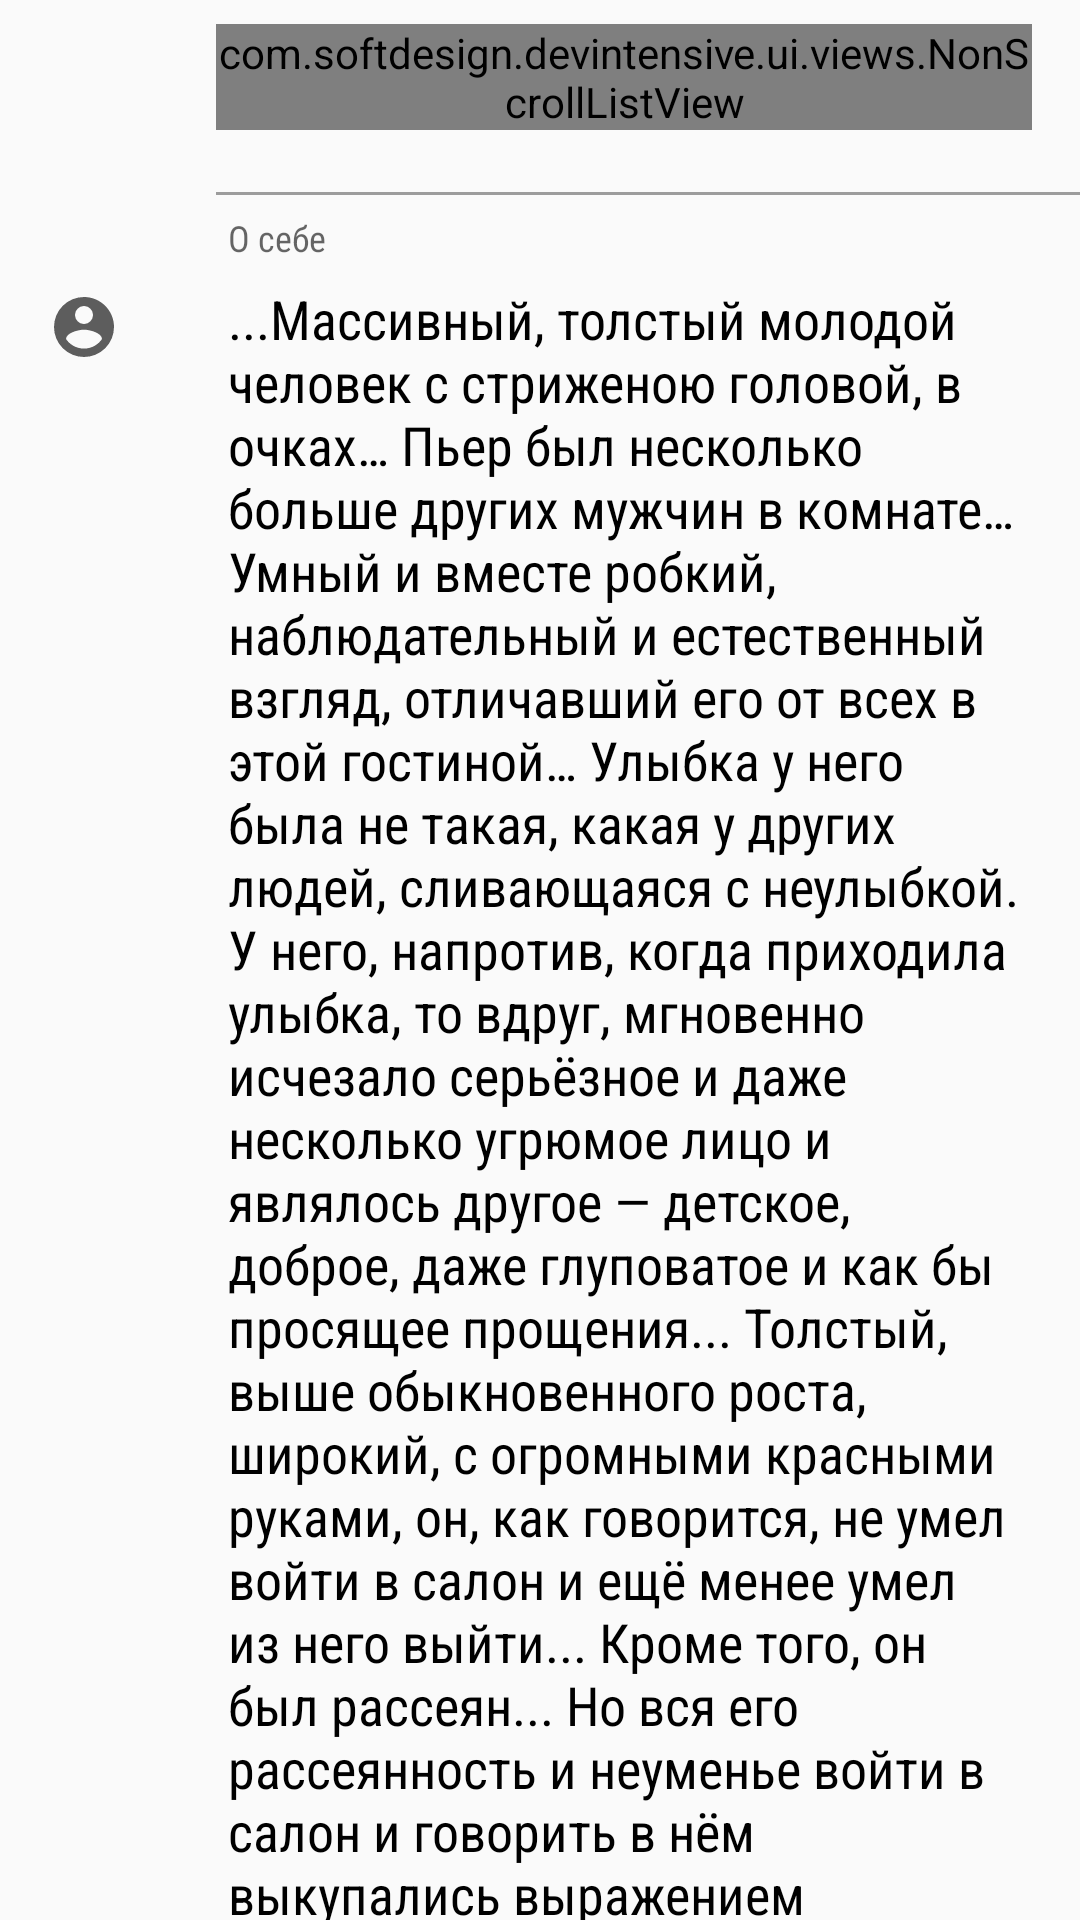

The Android layout XML behind this screen, and the referenced resources:
<!-- AndroidManifest.xml: application theme AppTheme -->
<!-- res/layout/static_profile_content.xml -->
<android.support.v4.widget.NestedScrollView xmlns:android="http://schemas.android.com/apk/res/android"
    xmlns:app="http://schemas.android.com/apk/res-auto"
    xmlns:tools="http://schemas.android.com/tools"
    android:layout_width="match_parent"
    android:layout_height="wrap_content"
    app:layout_behavior=".ui.behaviors.NestedScrollBehavior"
    tools:ignore="contentDescription">

    <LinearLayout
        android:layout_width="wrap_content"
        android:layout_height="wrap_content"
        android:orientation="vertical">

        <LinearLayout
            android:layout_width="match_parent"
            android:layout_height="wrap_content"
            android:layout_marginBottom="@dimen/spacing_small_8"
            android:layout_marginTop="@dimen/spacing_small_8"
            android:orientation="horizontal">

            <ImageView
                style="@style/icon.left"
                android:src="@drawable/github_circle" />

            <LinearLayout
                android:layout_width="0dp"
                android:layout_height="wrap_content"
                android:layout_marginEnd="@dimen/spacing_little_16"
                android:layout_marginLeft="@dimen/spacing_bigger_32"
                android:layout_marginRight="@dimen/spacing_little_16"
                android:layout_marginStart="@dimen/spacing_bigger_32"
                android:layout_weight="1"
                android:gravity="center_vertical"
                android:orientation="vertical">

                <com.softdesign.devintensive.ui.views.NonScrollListView
                    android:id="@+id/repositories_list"
                    android:layout_width="match_parent"
                    android:layout_height="wrap_content" />

            </LinearLayout>

        </LinearLayout>

        <View style="@style/gorizontal_delimeter" />

        <LinearLayout
            android:layout_width="match_parent"
            android:layout_height="wrap_content"
            android:layout_marginTop="@dimen/spacing_small_8"
            android:orientation="horizontal">

            <ImageView
                style="@style/icon.left"
                android:src="@drawable/account_circle" />

            <LinearLayout
                android:id="@+id/ll_to_hhide"
                android:layout_width="0dp"
                android:layout_height="wrap_content"
                android:layout_marginEnd="@dimen/spacing_little_16"
                android:layout_marginLeft="@dimen/spacing_bigger_32"
                android:layout_marginRight="@dimen/spacing_little_16"
                android:layout_marginStart="@dimen/spacing_bigger_32"
                android:layout_weight="1"
                android:gravity="center_vertical"
                android:orientation="vertical">

                <android.support.design.widget.TextInputLayout
                    android:id="@+id/bio_til"
                    android:layout_width="match_parent"
                    android:layout_height="wrap_content"
                    android:layout_marginBottom="@dimen/margin_little_8">

                    <EditText
                        android:id="@+id/et_about"
                        style="@style/item_text_input_layout"
                        android:hint="@string/layout_text_about"
                        android:text="@string/default_about" />
                </android.support.design.widget.TextInputLayout>

            </LinearLayout>

        </LinearLayout>

    </LinearLayout>

</android.support.v4.widget.NestedScrollView>
<!-- resources referenced by this layout -->
<resources>
  <dimen name="margin_little_8">8dp</dimen>
  <dimen name="spacing_bigger_32">32dp</dimen>
  <dimen name="spacing_little_16">16dp</dimen>
  <dimen name="spacing_small_8">8dp</dimen>
  <!-- drawable account_circle (drawable) -->
  <vector xmlns:android="http://schemas.android.com/apk/res/android"
          android:width="24dp"
          android:height="24dp"
          android:viewportWidth="24.0"
          android:viewportHeight="24.0">
      <path
          android:fillColor="#5D5D5D"
          android:pathData="M12,19.2C9.5,19.2 7.29,17.92 6,16C6.03,14 10,12.9 12,12.9C14,12.9 17.97,14 18,16C16.71,17.92 14.5,19.2 12,19.2M12,5A3,3 0,0 1,15 8A3,3 0,0 1,12 11A3,3 0,0 1,9 8A3,3 0,0 1,12 5M12,2A10,10 0,0 0,2 12A10,10 0,0 0,12 22A10,10 0,0 0,22 12C22,6.47 17.5,2 12,2Z"/>
  </vector>
  <string name="default_about">...Массивный, толстый молодой человек с стриженою головой, в очках… Пьер был
          несколько больше других мужчин в комнате… Умный и вместе робкий, наблюдательный и естественный взгляд,
          отличавший его от всех в этой гостиной… Улыбка у него была не такая, какая у других людей, сливающаяся
          с неулыбкой. У него, напротив, когда приходила улыбка, то вдруг, мгновенно исчезало серьёзное и даже
          несколько угрюмое лицо и являлось другое — детское, доброе, даже глуповатое и как бы просящее прощения...
          Толстый, выше обыкновенного роста, широкий, с огромными красными руками, он, как говорится, не умел войти
          в салон и ещё менее умел из него выйти... Кроме того, он был рассеян... Но вся его рассеянность и неуменье
          войти в салон и говорить в нём выкупались выражением добродушия, простоты и скромности.</string>
  <string name="layout_text_about">О себе</string>
  <style name="gorizontal_delimeter">
          <item name="android:layout_width">match_parent</item>
          <item name="android:layout_height">@dimen/size_delimeter_line</item>
          <item name="android:layout_marginLeft">@dimen/spacing_great_72</item>
          <item name="android:background">@color/grey_light</item>
      </style>
  <style name="icon.left">
          <item name="android:layout_marginTop">@dimen/size_small_24</item>
          <item name="android:layout_marginLeft">@dimen/spacing_little_16</item>
          <item name="android:layout_gravity">top|left</item>
      </style>
  <style name="item_text_input_layout">
          <item name="android:layout_height">wrap_content</item>
          <item name="android:layout_width">match_parent</item>
          <item name="android:enabled">false</item>
          <item name="android:focusable">false</item>
          <item name="android:fontFamily">sans-serif-condensed</item>
          <item name="android:textColor">@color/black</item>
          <item name="android:textColorHint">@color/grey</item>
      </style>
  <style name="AppTheme" parent="Theme.AppCompat.Light.NoActionBar">
          
          <item name="colorPrimary">@color/color_primary</item>
          <item name="colorPrimaryDark">@color/color_primary_dark</item>
          <item name="colorAccent">@color/color_accent</item>
      </style>
  <dimen name="size_delimeter_line">1dp</dimen>
  <dimen name="spacing_great_72">72dp</dimen>
  <color name="grey_light">#9C9C9C</color>
  <dimen name="size_small_24">24dp</dimen>
  <color name="black">#000000</color>
  <color name="grey">#5D5D5D</color>
  <color name="color_primary">#3F51B5</color>
  <color name="color_primary_dark">#303F9F</color>
  <color name="color_accent">#FF4081</color>
</resources>
